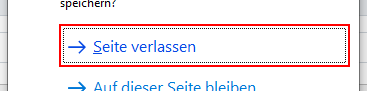
Task: Processes an excel-list of moodle courses by checking exam configuration and questions in these moodle courses.
Workflow: 13OpenQuestionBankOfCategory

Step 1: find the button 'Standard, markierbar' (iexplore.exe)

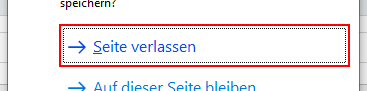
Step 2 [then]: click on the button 'Standard, markierbar' (iexplore.exe)

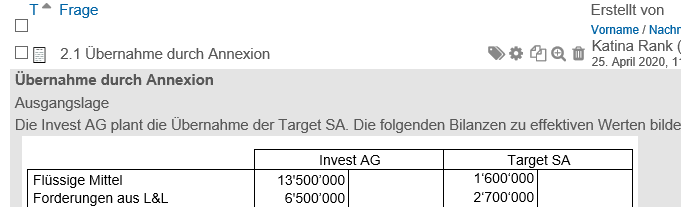
Step 3: find the element 'questionscontainer'

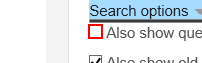
Step 4 [then]: check the text box 'recurse_on'